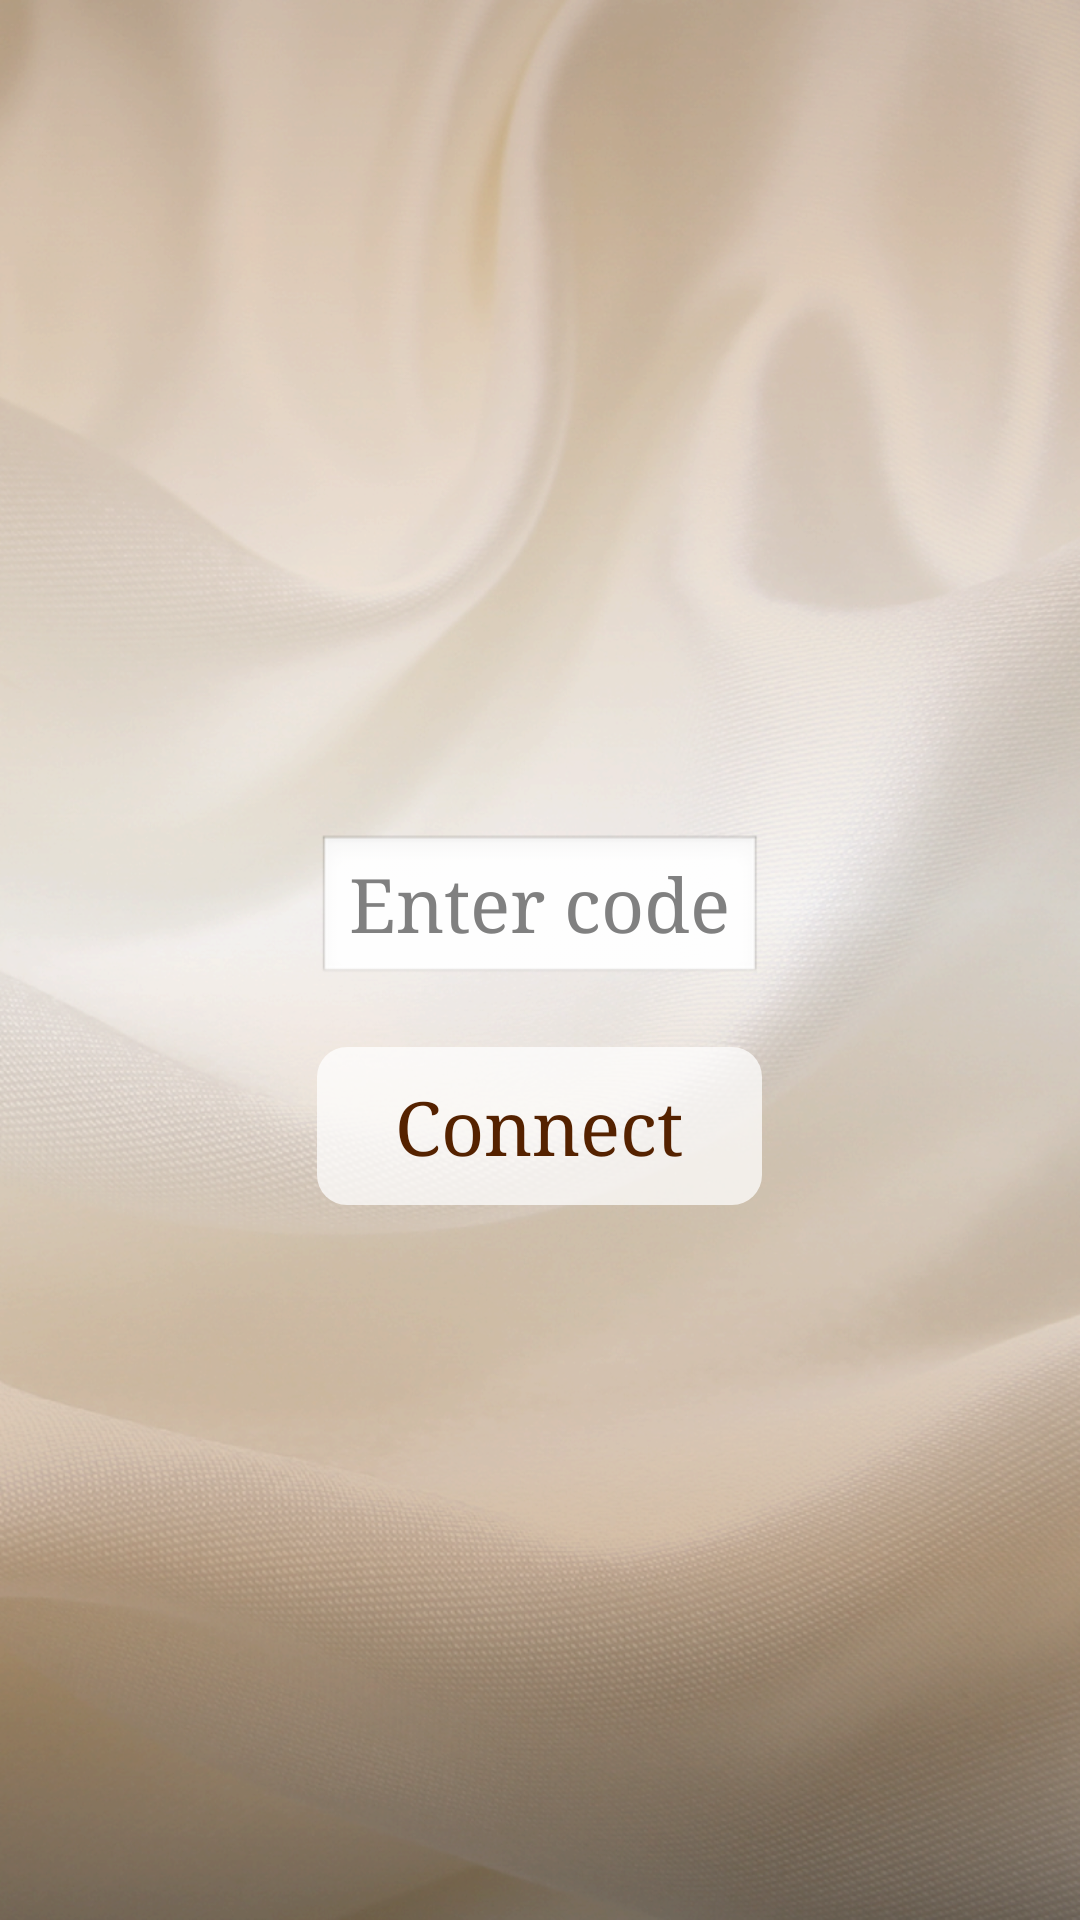

Reconstruct the res/layout file that produces this screen, plus the resources it refers to.
<!-- AndroidManifest.xml: application theme appStyle -->
<!-- res/layout/enter_proposalkey.xml -->
<?xml version="1.0" encoding="utf-8"?>
<LinearLayout xmlns:android      = "http://schemas.android.com/apk/res/android"
  android:orientation            = "vertical"
  android:layout_width           = "fill_parent"
  android:layout_height          = "fill_parent"
  >
  
  <ImageView
    android:layout_width           = "fill_parent"    
    android:layout_height          = "wrap_content"
    android:layout_marginTop       = "40dp"
    android:layout_marginRight     = "40dp"
    android:layout_marginBottom    = "0dp"
    android:layout_marginLeft      = "40dp"
    android:scaleType              = "fitStart"
    android:src                    = "@drawable/logo_full"
    android:adjustViewBounds       = "true"
    />
  
  <RelativeLayout
    android:layout_width           = "fill_parent"
    android:layout_height          = "fill_parent"
    >
    
	  <LinearLayout
	    android:layout_width           = "wrap_content"
	    android:layout_height          = "wrap_content"
	    android:orientation            = "vertical"
	    android:layout_centerInParent  = "true"
	    >
	      
	    <EditText
	      android:id                   = "@+id/enter_proposalkey_edit_text"
	      android:hint                 = "@string/enter_proposalkey_edit_text"
	      android:layout_weight        = "0"
	      android:inputType            = "textVisiblePassword|textNoSuggestions"
	      android:imeOptions           = "actionDone"
	      android:singleLine           = "true"
	      style                        = "@style/body"
	      />
	      
	    <Button
	      android:id                   = "@+id/enter_proposalkey_button1"
	      android:text                 = "@string/enter_proposalkey_button1"
	      android:layout_weight        = "0"
	      style                        = "@style/button_text"
	      android:onClick              = "clickConnect"
	      />
	   
	  </LinearLayout>

	</RelativeLayout>
  
</LinearLayout>
<!-- resources referenced by this layout -->
<resources>
  <!-- drawable logo_full: png bitmap (drawable-large, 54020 bytes) -->
  <string name="enter_proposalkey_button1">Connect</string>
  <string name="enter_proposalkey_edit_text">Enter code</string>
  <style name="body" parent="@style/H1">
      <item name="android:textSize">25sp</item>
    </style>
  <style name="button_text" parent="@style/body">
      <item name="android:layout_height">wrap_content</item>
      <item name="android:background">@drawable/button_background</item>
      <item name="android:gravity">center</item>
      <item name="android:padding">10dp</item>
    </style>
  <style name="appStyle" parent="android:Theme.NoTitleBar">
      <item name="android:windowBackground">@drawable/background</item>
    </style>
  <style name="H1">
      <item name="android:textSize">50sp</item>
      <item name="android:textColor">@color/palet_dark</item>
      <item name="android:typeface">serif</item>
      <item name="android:layout_width">fill_parent</item>
      <item name="android:layout_height">fill_parent</item>
      <item name="android:layout_weight">1</item>
      <item name="android:gravity">center_vertical</item>
      <item name="android:layout_margin">10dp</item>
    </style>
  <!-- drawable button_background (drawable) -->
  <?xml version="1.0" encoding="utf-8"?>
  <selector xmlns:android="http://schemas.android.com/apk/res/android">
      <item android:state_pressed="true"
            android:drawable="@drawable/button_pressed" />
            
      <item android:state_focused="true"
            android:drawable="@drawable/button_focused" />
    
      <item android:drawable="@drawable/button" />
  </selector>
  <!-- drawable background: png bitmap (drawable-hdpi, 806919 bytes) -->
  <color name="palet_dark">#552200</color>
  <!-- drawable button_pressed (drawable) -->
  <?xml version="1.0" encoding="utf-8"?>
  <shape
    xmlns:android="http://schemas.android.com/apk/res/android"
    android:shape="rectangle" >
    
    <corners
      android:radius="10dp" />
    
    <padding
      android:left="5dp"
      android:top="5dp"
      android:bottom="5dp"
      android:right="5dp" />
      
    <solid
      android:color="#22FFFFFF" />
      
  </shape>
  <!-- drawable button_focused (drawable) -->
  <?xml version="1.0" encoding="utf-8"?>
  <shape
    xmlns:android="http://schemas.android.com/apk/res/android"
    android:shape="rectangle" >
    
    <corners
      android:radius="10dp" />
    
    <padding
      android:left="5dp"
      android:top="5dp"
      android:bottom="5dp"
      android:right="5dp" />
      
    <solid
      android:color="#66FFFFFF" />
      
  </shape>
  <!-- drawable button (drawable) -->
  <?xml version="1.0" encoding="utf-8"?>
  <shape
    xmlns:android="http://schemas.android.com/apk/res/android"
    android:shape="rectangle" >
    
    <corners
      android:radius="10dp" />
    
    <padding
      android:left="5dp"
      android:top="5dp"
      android:bottom="5dp"
      android:right="5dp" />
      
    <solid
      android:color="#BBFFFFFF" />
      
  </shape>
</resources>
